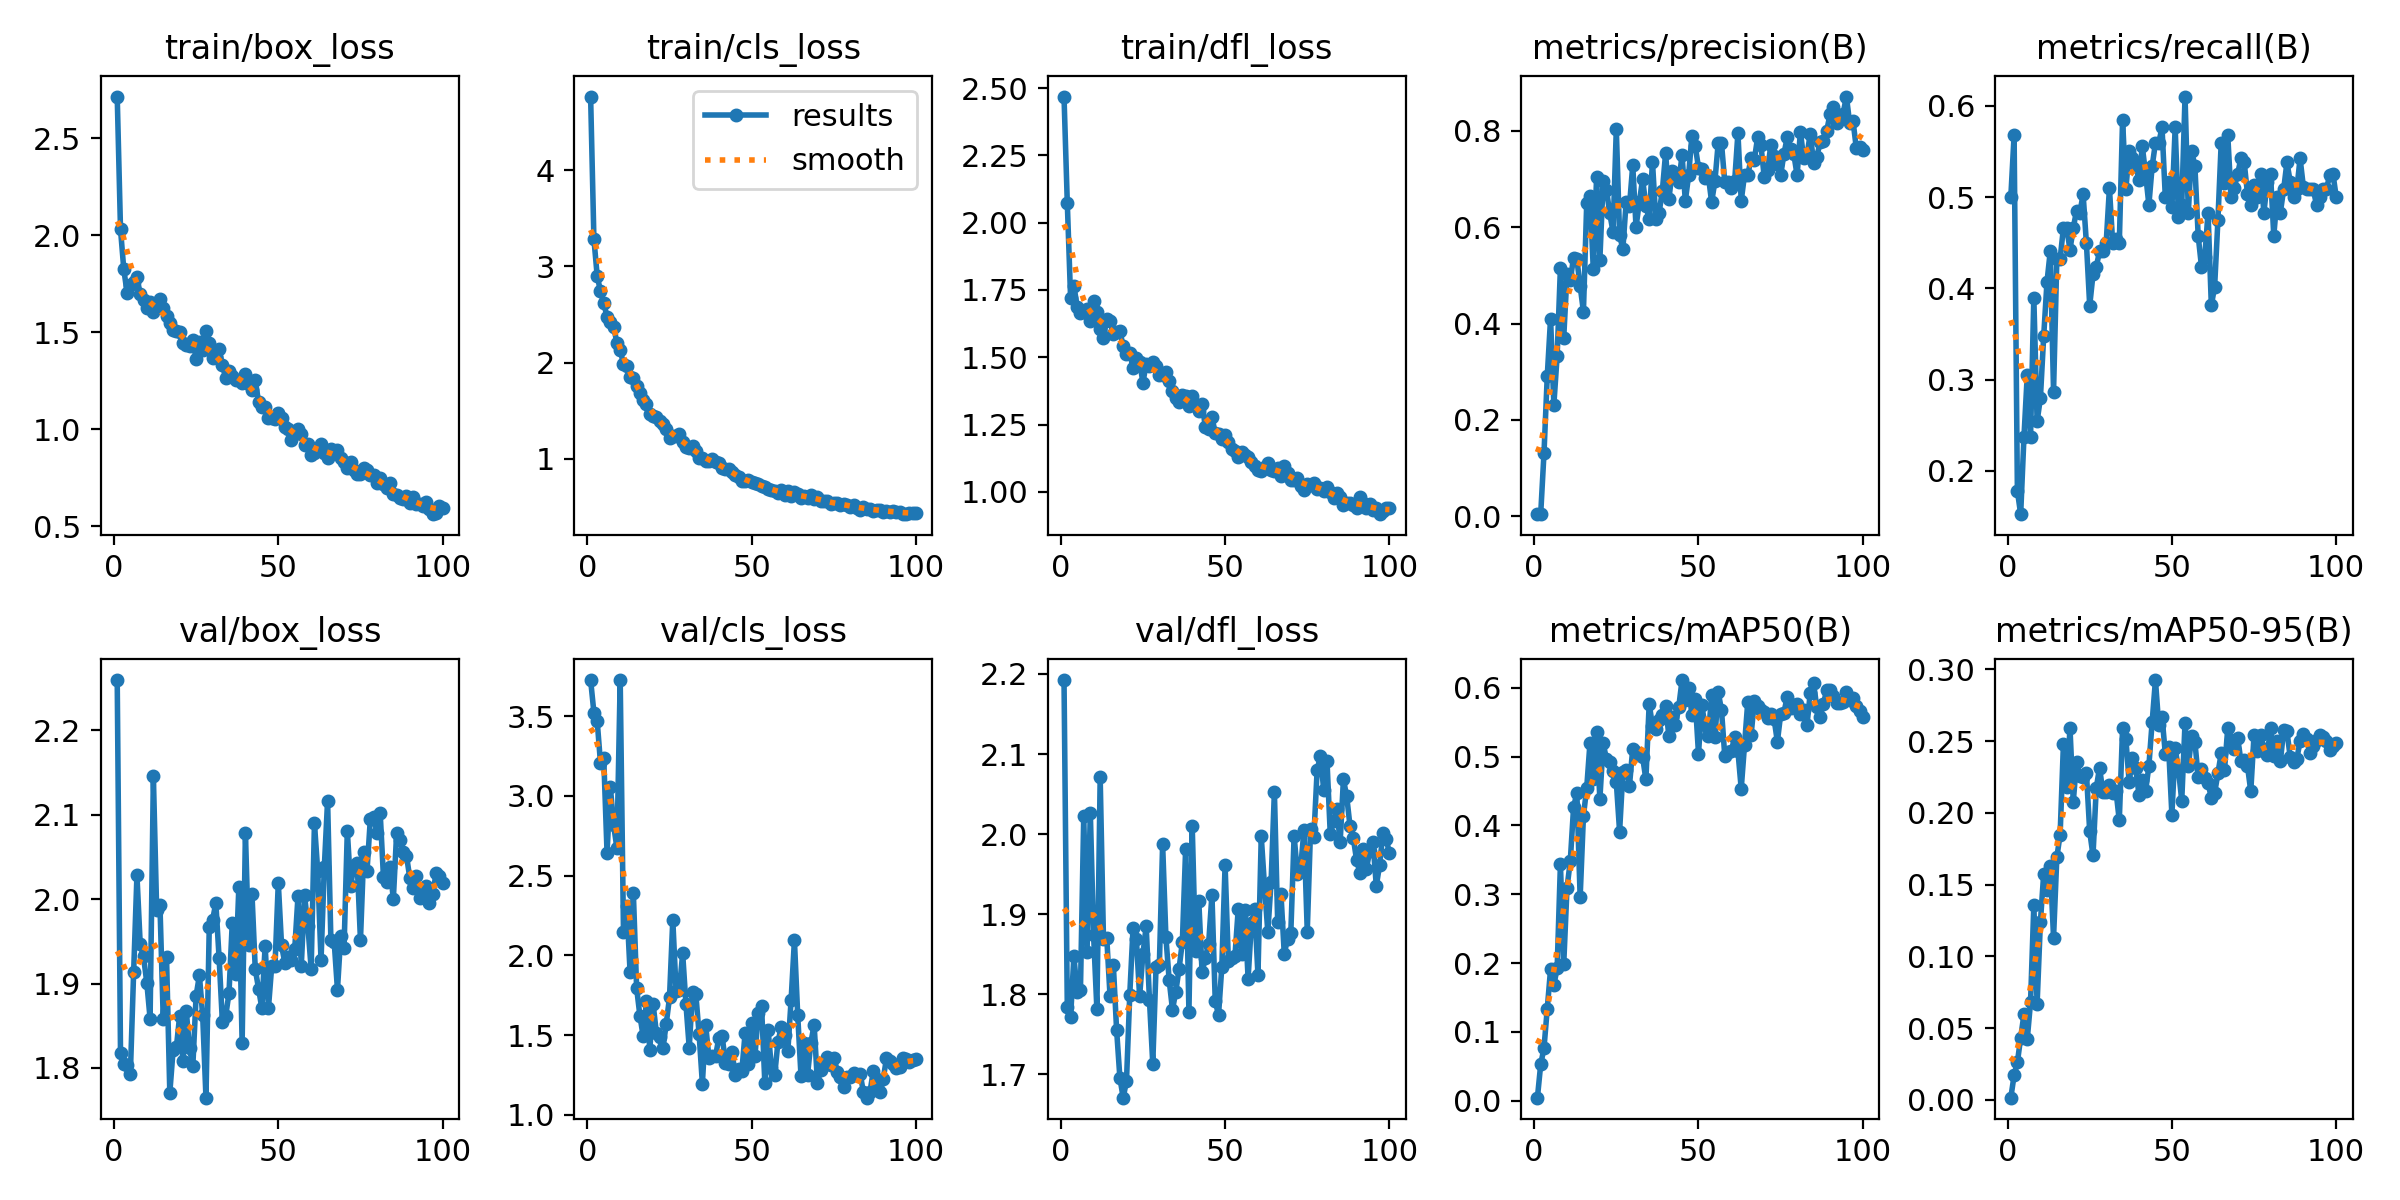

The data file committed next to this chart (first rows):
epoch, time, train/box_loss, train/cls_loss, train/dfl_loss, metrics/precision(B), metrics/recall(B), metrics/mAP50(B), metrics/mAP50-95(B), val/box_loss, val/cls_loss, val/dfl_loss, lr/pg0, lr/pg1, lr/pg2
1, 0.8877, 2.715, 4.767, 2.468, 0.00433, 0.5, 0.00453, 0.00159, 2.259, 3.726, 2.192, 0.00022, 0.00022, 0.00022
2, 1.779, 2.031, 3.287, 2.072, 0.00491, 0.5678, 0.05278, 0.01712, 1.818, 3.522, 1.783, 0.0004554, 0.0004554, 0.0004554
3, 2.604, 1.825, 2.903, 1.721, 0.1308, 0.178, 0.07674, 0.0262, 1.804, 3.468, 1.771, 0.0006861, 0.0006861, 0.0006861
4, 3.621, 1.703, 2.742, 1.766, 0.2918, 0.1525, 0.134, 0.04351, 1.803, 3.207, 1.847, 0.0009121, 0.0009121, 0.0009121
5, 4.468, 1.743, 2.615, 1.688, 0.4103, 0.2373, 0.191, 0.05971, 1.793, 3.234, 1.803, 0.001133, 0.001133, 0.001133
6, 5.291, 1.758, 2.479, 1.665, 0.2316, 0.3051, 0.1681, 0.04237, 1.914, 2.641, 1.806, 0.00135, 0.00135, 0.00135
7, 6.058, 1.783, 2.419, 1.669, 0.3332, 0.2373, 0.1928, 0.06809, 2.028, 3.058, 2.022, 0.001561, 0.001561, 0.001561
8, 6.881, 1.697, 2.372, 1.68, 0.5159, 0.3898, 0.3438, 0.1357, 1.946, 2.815, 1.853, 0.001768, 0.001768, 0.001768
9, 7.871, 1.667, 2.207, 1.635, 0.3704, 0.2542, 0.1981, 0.06701, 1.932, 2.673, 2.027, 0.001842, 0.001842, 0.001842
10, 8.635, 1.625, 2.131, 1.709, 0.5018, 0.2797, 0.3091, 0.124, 1.901, 3.726, 1.874, 0.001822, 0.001822, 0.001822
11, 9.42, 1.658, 1.987, 1.667, 0.4905, 0.3475, 0.3483, 0.1575, 1.859, 2.146, 1.781, 0.001802, 0.001802, 0.001802
12, 10.26, 1.602, 1.966, 1.604, 0.5367, 0.4068, 0.4263, 0.1465, 2.145, 2.311, 2.071, 0.001782, 0.001782, 0.001782
13, 11.02, 1.631, 1.851, 1.572, 0.5332, 0.4407, 0.4474, 0.1631, 1.987, 1.897, 1.869, 0.001762, 0.001762, 0.001762
14, 11.84, 1.669, 1.842, 1.644, 0.4778, 0.2869, 0.2957, 0.1132, 1.993, 2.392, 1.87, 0.001743, 0.001743, 0.001743
15, 12.59, 1.627, 1.761, 1.634, 0.425, 0.4322, 0.4136, 0.1692, 1.858, 1.794, 1.798, 0.001723, 0.001723, 0.001723
16, 13.4, 1.583, 1.686, 1.586, 0.6505, 0.4322, 0.4546, 0.1848, 1.932, 1.621, 1.837, 0.001703, 0.001703, 0.001703
17, 14.18, 1.548, 1.609, 1.592, 0.6657, 0.4661, 0.5204, 0.2478, 1.771, 1.491, 1.755, 0.001683, 0.001683, 0.001683
18, 14.95, 1.512, 1.574, 1.598, 0.5127, 0.4661, 0.4681, 0.2179, 1.821, 1.717, 1.696, 0.001663, 0.001663, 0.001663
19, 15.67, 1.505, 1.47, 1.54, 0.7035, 0.4423, 0.5358, 0.2592, 1.825, 1.409, 1.671, 0.001644, 0.001644, 0.001644
20, 16.48, 1.503, 1.441, 1.513, 0.5327, 0.4661, 0.4385, 0.2079, 1.862, 1.696, 1.691, 0.001624, 0.001624, 0.001624
21, 17.21, 1.446, 1.438, 1.517, 0.6961, 0.4853, 0.5192, 0.2356, 1.808, 1.516, 1.799, 0.001604, 0.001604, 0.001604
22, 17.95, 1.435, 1.396, 1.458, 0.6777, 0.483, 0.4964, 0.2258, 1.868, 1.491, 1.882, 0.001584, 0.001584, 0.001584
23, 18.68, 1.428, 1.359, 1.499, 0.629, 0.5029, 0.4916, 0.2249, 1.823, 1.418, 1.869, 0.001564, 0.001564, 0.001564
24, 19.41, 1.459, 1.307, 1.484, 0.5903, 0.4491, 0.4792, 0.2278, 1.802, 1.57, 1.797, 0.001545, 0.001545, 0.001545
25, 20.13, 1.363, 1.22, 1.405, 0.8034, 0.381, 0.463, 0.1871, 1.886, 1.736, 1.85, 0.001525, 0.001525, 0.001525
26, 20.85, 1.449, 1.239, 1.475, 0.5829, 0.4153, 0.3911, 0.1704, 1.91, 2.223, 1.885, 0.001505, 0.001505, 0.001505
27, 21.57, 1.407, 1.232, 1.467, 0.5551, 0.4237, 0.4774, 0.2174, 1.862, 1.777, 1.792, 0.001485, 0.001485, 0.001485
28, 22.32, 1.507, 1.259, 1.481, 0.653, 0.4407, 0.4812, 0.2316, 1.765, 1.782, 1.713, 0.001465, 0.001465, 0.001465
29, 23.08, 1.445, 1.175, 1.466, 0.6438, 0.4407, 0.4576, 0.2144, 1.967, 2.013, 1.834, 0.001446, 0.001446, 0.001446
30, 23.84, 1.366, 1.121, 1.434, 0.7284, 0.4491, 0.5115, 0.2147, 1.975, 1.694, 1.836, 0.001426, 0.001426, 0.001426
31, 24.59, 1.374, 1.116, 1.433, 0.6007, 0.5099, 0.506, 0.2194, 1.995, 1.421, 1.987, 0.001406, 0.001406, 0.001406
32, 25.3, 1.412, 1.138, 1.447, 0.6516, 0.4491, 0.502, 0.2139, 1.93, 1.771, 1.871, 0.001386, 0.001386, 0.001386
33, 26.01, 1.331, 1.086, 1.413, 0.6995, 0.4538, 0.4994, 0.2153, 1.854, 1.757, 1.817, 0.001366, 0.001366, 0.001366
34, 26.69, 1.265, 1.011, 1.374, 0.6448, 0.4491, 0.4668, 0.1947, 1.862, 1.507, 1.781, 0.001347, 0.001347, 0.001347
35, 27.38, 1.301, 1.012, 1.349, 0.6169, 0.5847, 0.5764, 0.259, 1.889, 1.196, 1.803, 0.001327, 0.001327, 0.001327
36, 28.06, 1.275, 0.9814, 1.335, 0.7361, 0.5085, 0.545, 0.2517, 1.972, 1.564, 1.832, 0.001307, 0.001307, 0.001307
37, 28.8, 1.255, 0.9744, 1.36, 0.6169, 0.5508, 0.54, 0.2215, 1.911, 1.357, 1.865, 0.001287, 0.001287, 0.001287
38, 29.54, 1.254, 0.9997, 1.355, 0.6291, 0.5424, 0.5533, 0.238, 2.014, 1.367, 1.981, 0.001267, 0.001267, 0.001267
39, 30.25, 1.238, 0.964, 1.318, 0.6752, 0.5339, 0.5611, 0.2311, 1.829, 1.366, 1.778, 0.001248, 0.001248, 0.001248
40, 30.98, 1.286, 0.9536, 1.358, 0.7539, 0.5191, 0.5738, 0.2124, 2.079, 1.483, 2.01, 0.001228, 0.001228, 0.001228
41, 31.7, 1.233, 0.9091, 1.322, 0.6585, 0.5556, 0.5295, 0.2229, 1.945, 1.497, 1.854, 0.001208, 0.001208, 0.001208
42, 32.45, 1.202, 0.8937, 1.3, 0.7158, 0.5254, 0.5569, 0.2152, 2.006, 1.327, 1.917, 0.001188, 0.001188, 0.001188
43, 33.17, 1.253, 0.8948, 1.327, 0.7101, 0.4915, 0.546, 0.2328, 1.917, 1.319, 1.827, 0.001168, 0.001168, 0.001168
44, 33.86, 1.14, 0.8654, 1.241, 0.6936, 0.5339, 0.572, 0.2635, 1.894, 1.395, 1.846, 0.001149, 0.001149, 0.001149
45, 34.65, 1.116, 0.831, 1.235, 0.7492, 0.5593, 0.6111, 0.2926, 1.871, 1.248, 1.863, 0.001129, 0.001129, 0.001129
46, 35.42, 1.113, 0.8091, 1.278, 0.6548, 0.5593, 0.5816, 0.2611, 1.945, 1.289, 1.924, 0.001109, 0.001109, 0.001109
47, 36.16, 1.056, 0.7649, 1.218, 0.7076, 0.5763, 0.5999, 0.2672, 1.871, 1.274, 1.792, 0.001089, 0.001089, 0.001089
48, 36.88, 1.058, 0.7699, 1.215, 0.7901, 0.5, 0.5605, 0.2413, 1.921, 1.513, 1.774, 0.001069, 0.001069, 0.001069
49, 37.63, 1.055, 0.775, 1.196, 0.7688, 0.517, 0.5829, 0.2461, 1.921, 1.316, 1.834, 0.00105, 0.00105, 0.00105
50, 38.35, 1.085, 0.7625, 1.212, 0.7238, 0.4887, 0.5042, 0.1988, 2.019, 1.578, 1.961, 0.00103, 0.00103, 0.00103
51, 39.12, 1.058, 0.7491, 1.187, 0.7208, 0.5763, 0.5742, 0.2452, 1.945, 1.367, 1.841, 0.00101, 0.00101, 0.00101
52, 39.83, 1.013, 0.7409, 1.159, 0.7017, 0.4784, 0.5455, 0.2302, 1.924, 1.641, 1.845, 0.0009902, 0.0009902, 0.0009902
53, 40.57, 1, 0.7188, 1.151, 0.7065, 0.4915, 0.5299, 0.2086, 1.932, 1.683, 1.848, 0.0009704, 0.0009704, 0.0009704
54, 41.34, 0.9459, 0.7071, 1.131, 0.652, 0.6102, 0.589, 0.2629, 1.928, 1.199, 1.906, 0.0009506, 0.0009506, 0.0009506
55, 42.06, 0.9786, 0.6909, 1.147, 0.6954, 0.483, 0.5287, 0.2325, 1.941, 1.532, 1.851, 0.0009308, 0.0009308, 0.0009308
56, 42.79, 0.9986, 0.6767, 1.136, 0.7749, 0.5508, 0.5938, 0.2533, 2.004, 1.295, 1.906, 0.000911, 0.000911, 0.000911
57, 43.51, 0.9739, 0.6699, 1.13, 0.7744, 0.5339, 0.5673, 0.2495, 1.921, 1.25, 1.819, 0.0008912, 0.0008912, 0.0008912
58, 44.22, 0.9175, 0.6425, 1.112, 0.6929, 0.4576, 0.5008, 0.2254, 2.004, 1.459, 1.889, 0.0008714, 0.0008714, 0.0008714
59, 44.95, 0.924, 0.6715, 1.098, 0.6945, 0.4239, 0.5072, 0.2308, 1.968, 1.551, 1.907, 0.0008516, 0.0008516, 0.0008516
60, 45.67, 0.8652, 0.6189, 1.082, 0.6811, 0.4345, 0.508, 0.2246, 1.918, 1.5, 1.824, 0.0008318, 0.0008318, 0.0008318
... 40 more rows
